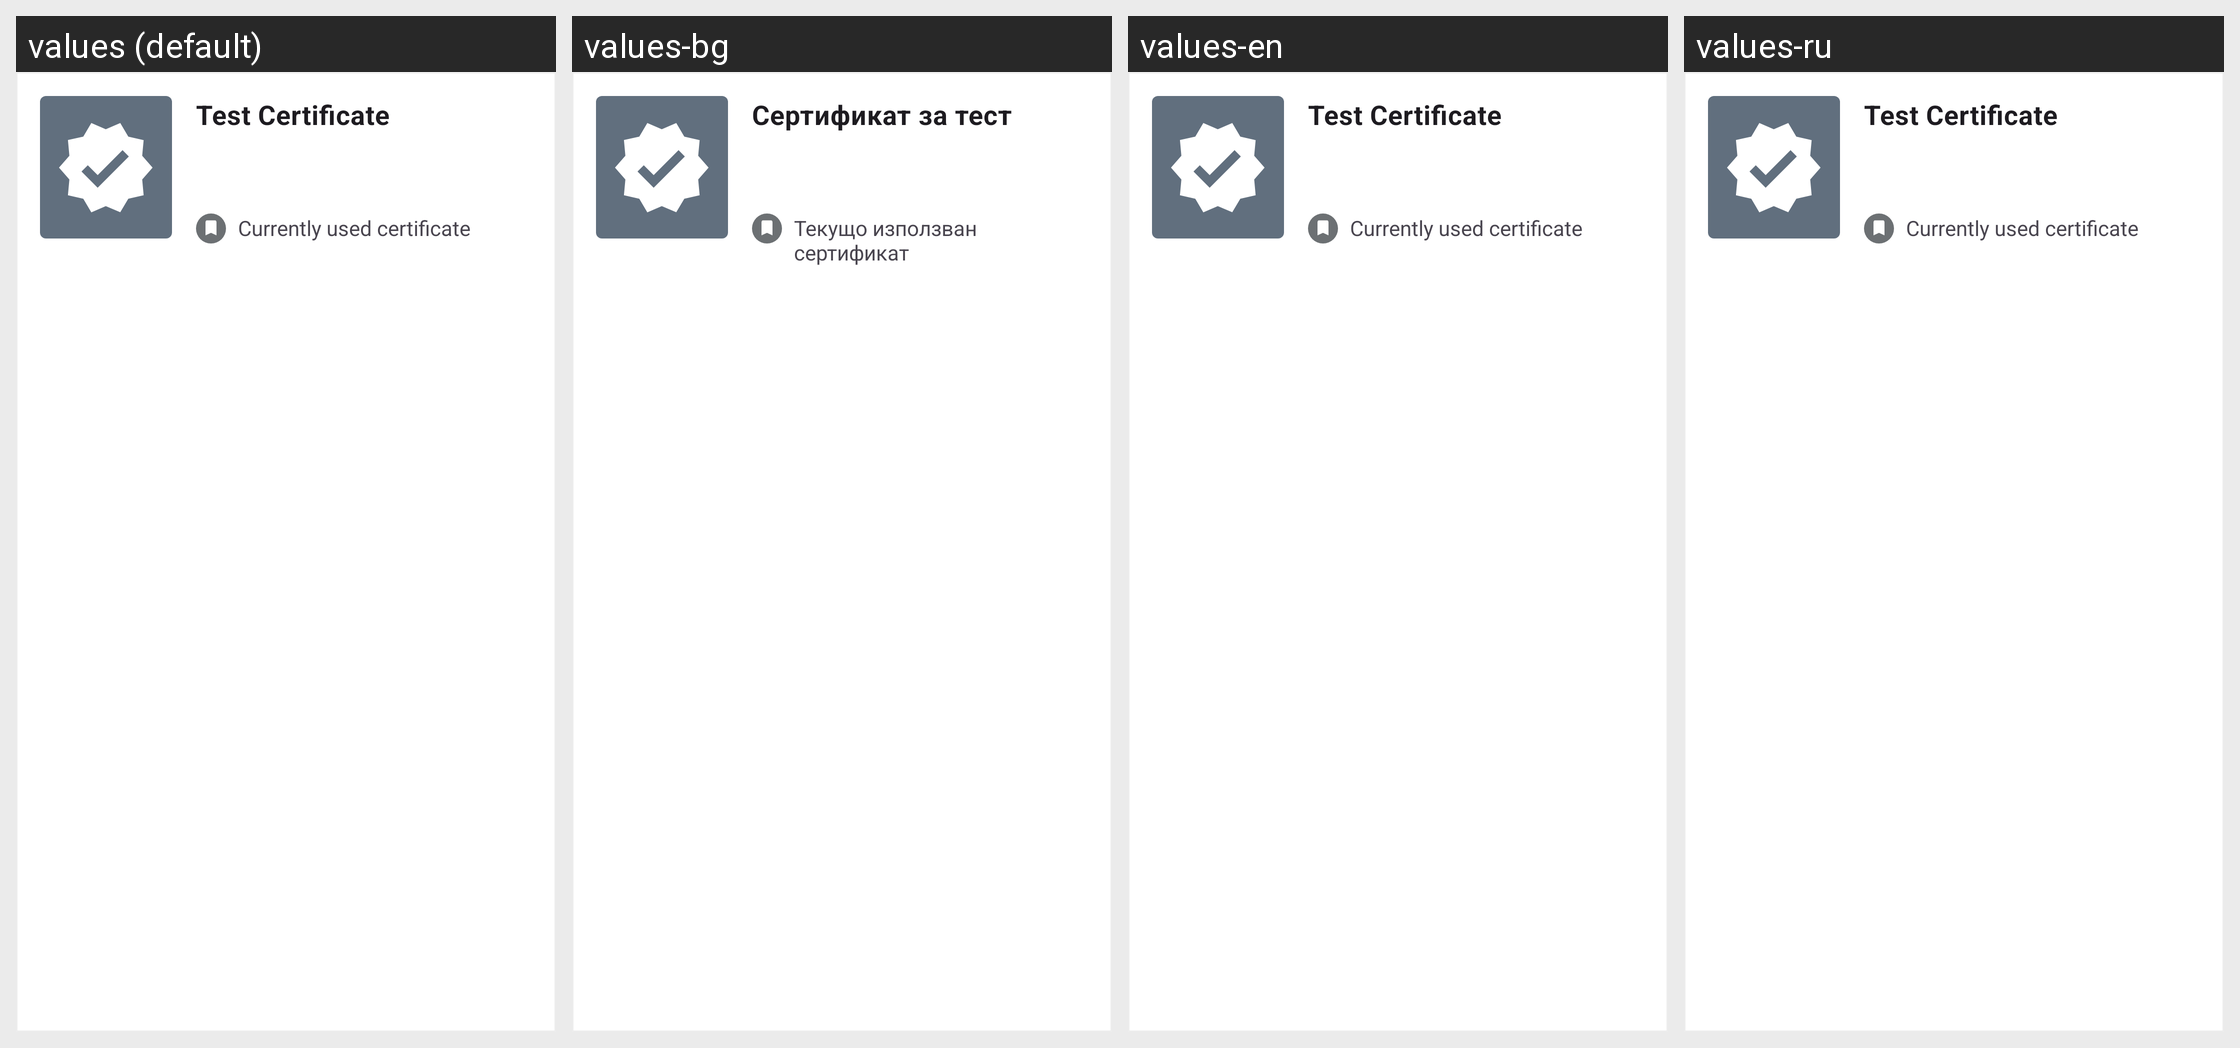

For this localized Android screen grid, give each drawn string resource with its value in every locale shown.
Android screen res/layout/test_certificate_card.xml rendered under 4 locales, left to right: values (default), values-bg, values-en, values-ru. Device: Nexus 5 (rendered at 1080×1920; each locale shown at half size, 540×960, under a caption strip naming it); theme AppTheme.
Other locales in the repository, not shown: values-ar, values-de, values-pl, values-pt, values-ro, values-tr, values-uk.
Strings drawn on this screen, with the default value and each locale's value (text and hints the layout hard-codes, and strings that could not be matched under every locale, appear in the picture but are not listed):

test_certificate_name
  values: Test Certificate
  values-bg: Сертификат за тест
  values-en: Test Certificate  [not translated; the default value is used]
  values-ru: Test Certificate  [not translated; the default value is used]

certificate_card_bookmark_info
  values: Currently used certificate
  values-bg: Текущо използван сертификат
  values-en: Currently used certificate  [not translated; the default value is used]
  values-ru: Currently used certificate  [not translated; the default value is used]
